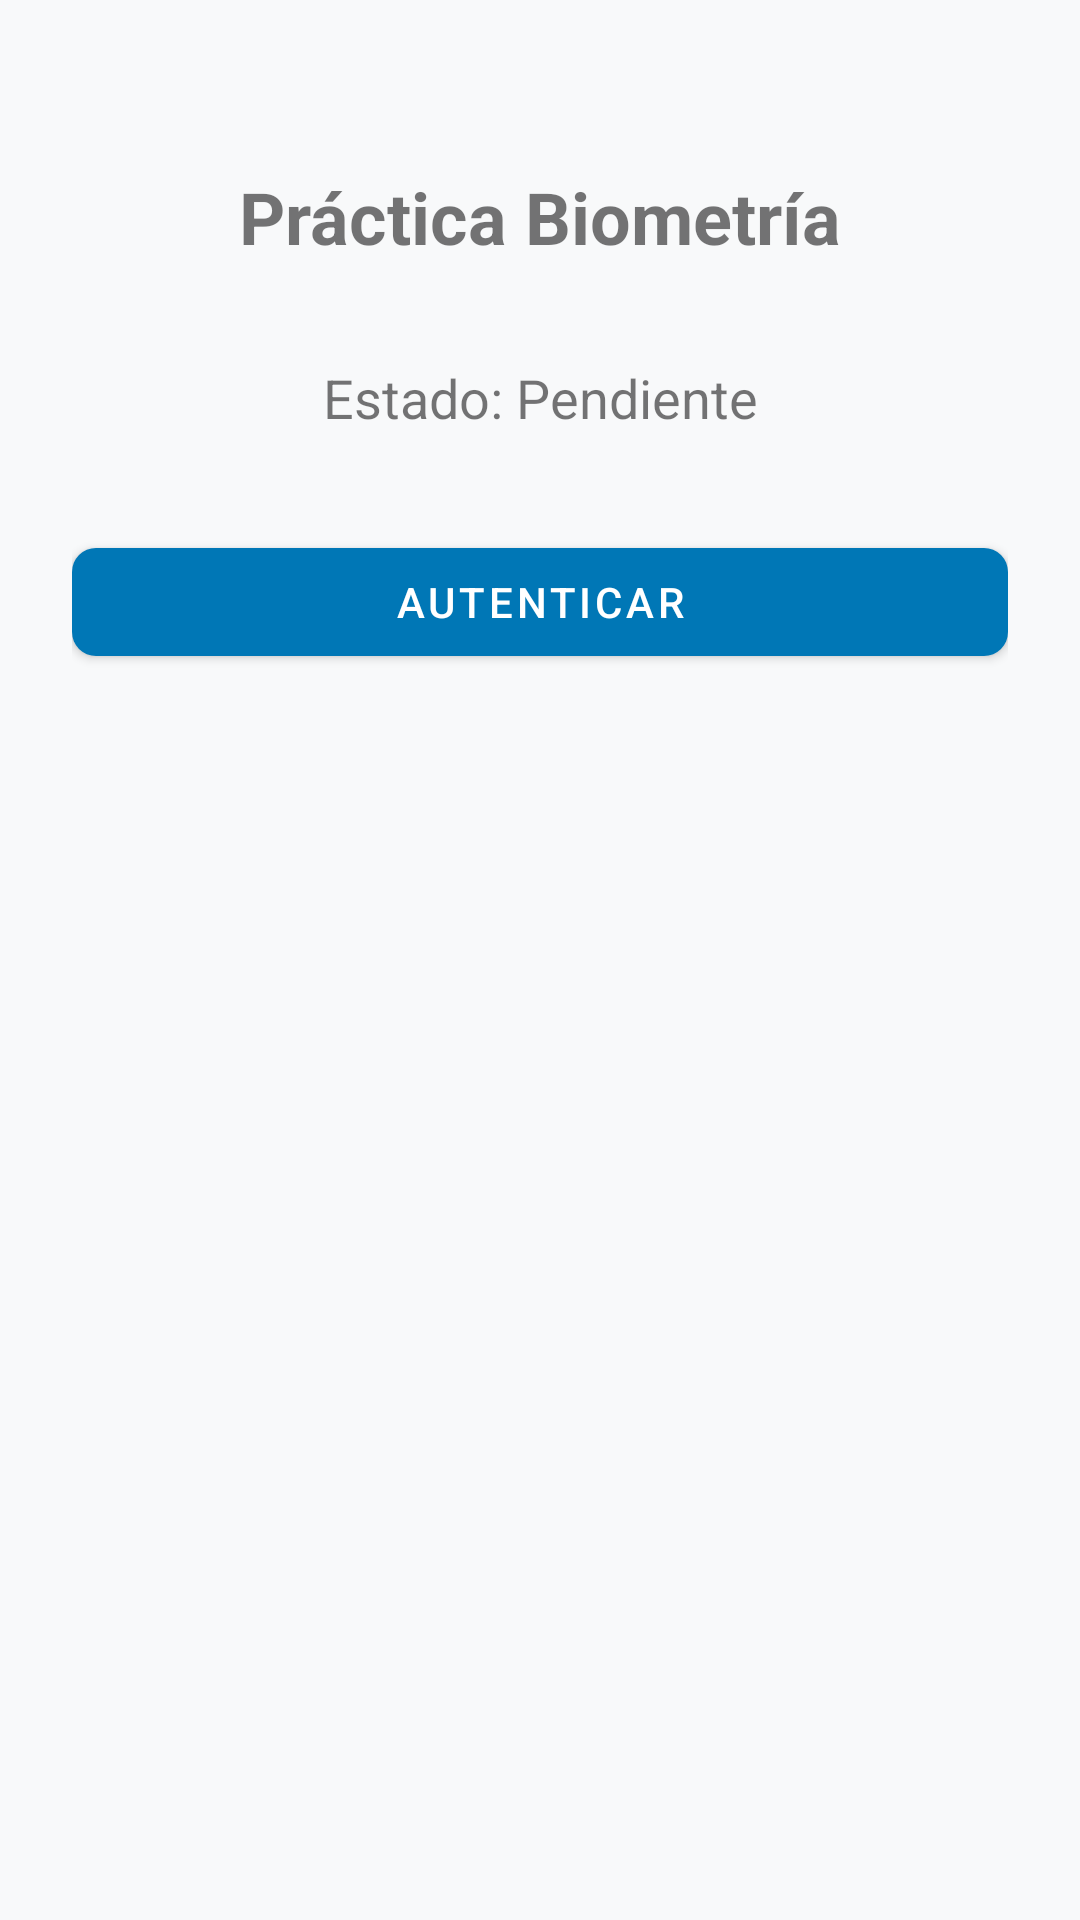

Layout XML and referenced resources for this Android screen:
<!-- AndroidManifest.xml: application theme Theme.XploreNow -->
<!-- res/layout/fragment_biometric.xml -->
<?xml version="1.0" encoding="utf-8"?>
<androidx.constraintlayout.widget.ConstraintLayout xmlns:android="http://schemas.android.com/apk/res/android"
    xmlns:app="http://schemas.android.com/apk/res-auto"
    xmlns:tools="http://schemas.android.com/tools"
    android:layout_width="match_parent"
    android:layout_height="match_parent"
    android:padding="24dp"
    tools:context=".biometric.BiometricFragment">

    <TextView
        android:id="@+id/tvTitle"
        android:layout_width="wrap_content"
        android:layout_height="wrap_content"
        android:text="Práctica Biometría"
        android:textSize="24sp"
        android:textStyle="bold"
        app:layout_constraintTop_toTopOf="parent"
        app:layout_constraintStart_toStartOf="parent"
        app:layout_constraintEnd_toEndOf="parent"
        android:layout_marginTop="32dp"/>

    <TextView
        android:id="@+id/tvStatus"
        android:layout_width="0dp"
        android:layout_height="wrap_content"
        android:text="Estado: Pendiente"
        android:textSize="18sp"
        android:textAlignment="center"
        app:layout_constraintTop_toBottomOf="@id/tvTitle"
        app:layout_constraintStart_toStartOf="parent"
        app:layout_constraintEnd_toEndOf="parent"
        android:layout_marginTop="32dp"/>

    <com.google.android.material.button.MaterialButton
        android:id="@+id/btnAuthenticate"
        android:layout_width="match_parent"
        android:layout_height="wrap_content"
        android:text="Autenticar"
        app:layout_constraintTop_toBottomOf="@id/tvStatus"
        android:layout_marginTop="32dp"/>

    <com.google.android.material.button.MaterialButton
        android:id="@+id/btnGoToSettings"
        android:layout_width="match_parent"
        android:layout_height="wrap_content"
        android:text="Ir a Ajustes"
        style="@style/Widget.MaterialComponents.Button.OutlinedButton"
        android:visibility="gone"
        tools:visibility="visible"
        app:layout_constraintTop_toBottomOf="@id/btnAuthenticate"
        android:layout_marginTop="16dp"/>

</androidx.constraintlayout.widget.ConstraintLayout>
<!-- resources referenced by this layout -->
<resources>
  <style name="Theme.XploreNow" parent="Theme.MaterialComponents.DayNight.NoActionBar">
          
          <item name="colorPrimary">@color/primary</item>
          <item name="colorPrimaryVariant">@color/primary_variant</item>
          <item name="colorOnPrimary">@color/on_primary</item>
          
          <item name="colorSecondary">@color/secondary</item>
          <item name="colorSecondaryVariant">@color/secondary_variant</item>
          <item name="colorOnSecondary">@color/on_secondary</item>
          
          <item name="android:windowBackground">@color/background</item>
          <item name="colorSurface">@color/surface</item>
          <item name="colorOnSurface">@color/on_surface</item>
          <item name="colorError">@color/error</item>
          <item name="colorOnError">@color/on_error</item>
          
          <item name="android:statusBarColor">@android:color/transparent</item>
          <item name="android:navigationBarColor">@android:color/transparent</item>
          
          <item name="shapeAppearanceSmallComponent">@style/ShapeAppearance.XploreNow.SmallComponent</item>
          <item name="shapeAppearanceMediumComponent">@style/ShapeAppearance.XploreNow.MediumComponent</item>
      </style>
  <color name="primary">#0077B6</color>
  <color name="primary_variant">#005F8E</color>
  <color name="on_primary">#FFFFFF</color>
  <color name="secondary">#00B4D8</color>
  <color name="secondary_variant">#0096B7</color>
  <color name="on_secondary">#FFFFFF</color>
  <color name="background">#F8F9FA</color>
  <color name="surface">#FFFFFF</color>
  <color name="on_surface">#212121</color>
  <color name="error">#B00020</color>
  <color name="on_error">#FFFFFF</color>
  <style name="ShapeAppearance.XploreNow.SmallComponent" parent="ShapeAppearance.MaterialComponents.SmallComponent">
          <item name="cornerSize">8dp</item>
      </style>
  <style name="ShapeAppearance.XploreNow.MediumComponent" parent="ShapeAppearance.MaterialComponents.MediumComponent">
          <item name="cornerSize">12dp</item>
      </style>
</resources>
